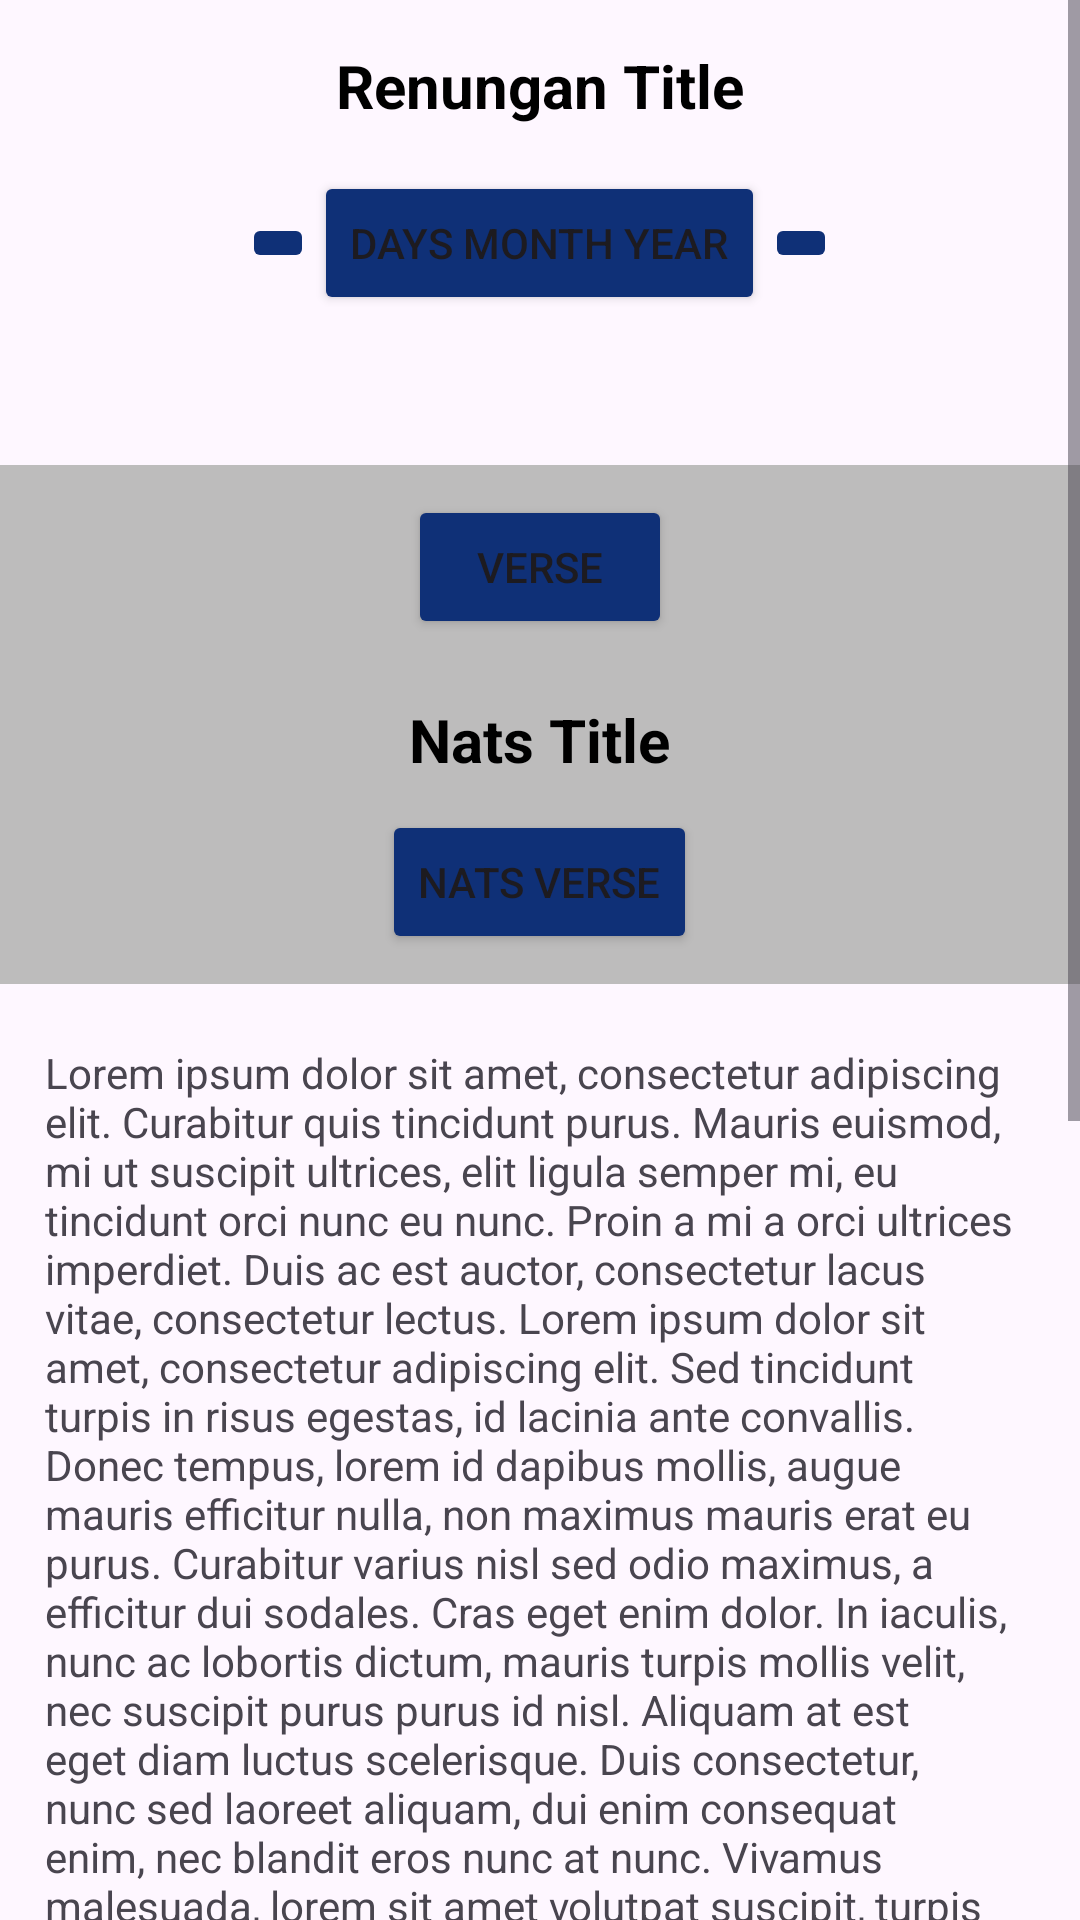

Android layout source for this screen:
<!-- AndroidManifest.xml: application theme Theme.Family -->
<!-- res/layout/fragment_renungan.xml -->
<?xml version="1.0" encoding="utf-8"?>
<FrameLayout xmlns:android="http://schemas.android.com/apk/res/android"
    xmlns:tools="http://schemas.android.com/tools"
    android:layout_width="match_parent"
    android:layout_height="match_parent"
    tools:context=".fragment.RenunganFragment">

    <ScrollView
        android:layout_width="match_parent"
        android:layout_height="match_parent">

        <RelativeLayout
            android:layout_width="match_parent"
            android:layout_height="wrap_content">

            <TextView
                android:id="@+id/titleRenungan"
                android:layout_width="wrap_content"
                android:layout_height="wrap_content"
                android:text="@string/renungan_title"
                android:textSize="20sp"
                android:textStyle="bold"
                android:textColor="@color/black"
                android:textAlignment="center"
                android:layout_centerHorizontal="true"
                android:layout_marginVertical="15dp"/>

            <LinearLayout
                android:id="@+id/linearLayoutTanggal"
                android:layout_width="wrap_content"
                android:layout_height="wrap_content"
                android:orientation="horizontal"
                android:layout_below="@id/titleRenungan"
                android:layout_centerHorizontal="true">

                <ImageButton
                    android:id="@+id/prevButton"
                    android:layout_width="wrap_content"
                    android:layout_height="wrap_content"
                    android:contentDescription="@string/previous_button"
                    android:src="@drawable/baseline_navigate_before_24"
                    android:backgroundTint="@color/blue"
                    android:layout_gravity="center_vertical"/>

                <Button
                    android:id="@+id/tanggalButton"
                    android:layout_width="wrap_content"
                    android:layout_height="wrap_content"
                    android:text="@string/days_month_year"
                    android:backgroundTint="@color/blue"/>

                <ImageButton
                    android:id="@+id/nextButton"
                    android:layout_width="wrap_content"
                    android:layout_height="wrap_content"
                    android:contentDescription="@string/next_button"
                    android:src="@drawable/baseline_navigate_next_24"
                    android:backgroundTint="@color/blue"
                    android:layout_gravity="center_vertical"/>

            </LinearLayout>

            <LinearLayout
                android:id="@+id/LinearLayoutAyat"
                android:layout_width="match_parent"
                android:layout_height="wrap_content"
                android:orientation="vertical"
                android:background="#BDBCBC"
                android:layout_marginTop="50dp"
                android:layout_below="@id/linearLayoutTanggal">

                <Button
                    android:id="@+id/verseButton"
                    android:layout_width="wrap_content"
                    android:layout_height="wrap_content"
                    android:text="@string/verse"
                    android:layout_marginTop="10dp"
                    android:layout_gravity="center_horizontal"
                    android:backgroundTint="@color/blue"/>

                <TextView
                    android:id="@+id/nats"
                    android:layout_width="wrap_content"
                    android:layout_height="wrap_content"
                    android:text="@string/nats_title"
                    android:textSize="20sp"
                    android:textColor="@color/black"
                    android:textStyle="bold"
                    android:textAlignment="center"
                    android:layout_marginHorizontal="10dp"
                    android:layout_marginTop="20dp"
                    android:layout_marginBottom="10dp"
                    android:layout_gravity="center_horizontal"/>

                <Button
                    android:id="@+id/natsButton"
                    android:layout_width="wrap_content"
                    android:layout_height="wrap_content"
                    android:text="@string/nats_verse"
                    android:layout_marginBottom="10dp"
                    android:layout_gravity="center_horizontal"
                    android:backgroundTint="@color/blue"/>


            </LinearLayout>

            <TextView
                android:id="@+id/content"
                android:layout_width="wrap_content"
                android:layout_height="wrap_content"
                android:text="@string/lorem"
                android:layout_below="@id/LinearLayoutAyat"
                android:layout_marginHorizontal="15dp"
                android:layout_marginVertical="20dp"/>

            <TextView
                android:id="@+id/sumber"
                android:layout_width="wrap_content"
                android:layout_height="wrap_content"
                android:text="@string/sumber_renungan_harian"
                android:layout_marginStart="20dp"
                android:layout_below="@id/content"/>

            <LinearLayout
                android:id="@+id/linearLayoutFooter"
                android:layout_width="match_parent"
                android:layout_height="wrap_content"
                android:orientation="vertical"
                android:background="#BDBCBC"
                android:layout_below="@id/content"
                android:layout_marginTop="30dp">

                <TextView
                    android:id="@+id/footer"
                    android:layout_width="wrap_content"
                    android:layout_height="wrap_content"
                    android:text="@string/footer"
                    android:textColor="@color/black"
                    android:textSize="18sp"
                    android:textStyle="bold"
                    android:textAlignment="center"
                    android:layout_gravity="center_horizontal"
                    android:gravity="center_horizontal"
                    android:layout_margin="10dp"/>

            </LinearLayout>

        </RelativeLayout>

    </ScrollView>

</FrameLayout>
<!-- resources referenced by this layout -->
<resources>
  <color name="black">#FF000000</color>
  <color name="blue">#0F3077</color>
  <string name="days_month_year">Days Month Year</string>
  <string name="footer">DOSA AKAN MENAMBAH MASALAH, MENGHABISKAN ENERGI,\n DAN MELIPATGANDAKAN KESULITAN ANDA</string>
  <string name="lorem">Lorem ipsum dolor sit amet, consectetur adipiscing elit. Curabitur quis tincidunt purus. Mauris euismod, mi ut suscipit ultrices, elit ligula semper mi, eu tincidunt orci nunc eu nunc. Proin a mi a orci ultrices imperdiet. Duis ac est auctor, consectetur lacus vitae, consectetur lectus.
  
  Lorem ipsum dolor sit amet, consectetur adipiscing elit. Sed tincidunt turpis in risus egestas, id lacinia ante convallis. Donec tempus, lorem id dapibus mollis, augue mauris efficitur nulla, non maximus mauris erat eu purus.
  
  Curabitur varius nisl sed odio maximus, a efficitur dui sodales. Cras eget enim dolor. In iaculis, nunc ac lobortis dictum, mauris turpis mollis velit, nec suscipit purus purus id nisl.
  
  Aliquam at est eget diam luctus scelerisque. Duis consectetur, nunc sed laoreet aliquam, dui enim consequat enim, nec blandit eros nunc at nunc. Vivamus malesuada, lorem sit amet volutpat suscipit, turpis eros venenatis ex, vel hendrerit libero dui at quam.
  
  In quis purus vitae diam sollicitudin condimentum. Morbi at nulla ac sem fermentum fermentum. Fusce semper, enim nec volutpat scelerisque, felis ante ultricies nisl, id commodo est erat et odio.
  
  Vivamus at lacus vitae tortor maximus gravida ac nec orci. Sed lobortis, eros in dictum consectetur, mi erat dapibus arcu, at luctus nunc erat eget nunc. Curabitur imperdiet, justo at lobortis semper, elit lorem rutrum nunc, id scelerisque ipsum sem in dui.
  
  Pellentesque auctor, purus vitae lacinia vehicula, velit erat pulvinar mauris, vitae lobortis velit lacus id mi. Sed auctor cursus neque, sed lobortis nisi lobortis a. Aliquam erat volutpat.
  
  Suspendisse eu ipsum id erat semper consectetur. Sed auctor ex sed sem efficitur, ut laoreet purus feugiat. Etiam auctor, lorem a aliquet malesuada, erat mi bibendum tortor, ut convallis urna purus in enim.</string>
  <string name="nats_title">Nats Title</string>
  <string name="nats_verse">nats Verse</string>
  <string name="next_button">next button</string>
  <string name="previous_button">previous button</string>
  <string name="renungan_title">Renungan Title</string>
  <string name="sumber_renungan_harian">Sumber: Renungan Harian</string>
  <string name="verse">Verse</string>
  <style name="Theme.Family" parent="Base.Theme.Family" />
  <style name="Base.Theme.Family" parent="Theme.Material3.DayNight.NoActionBar">
          
          
      </style>
</resources>
